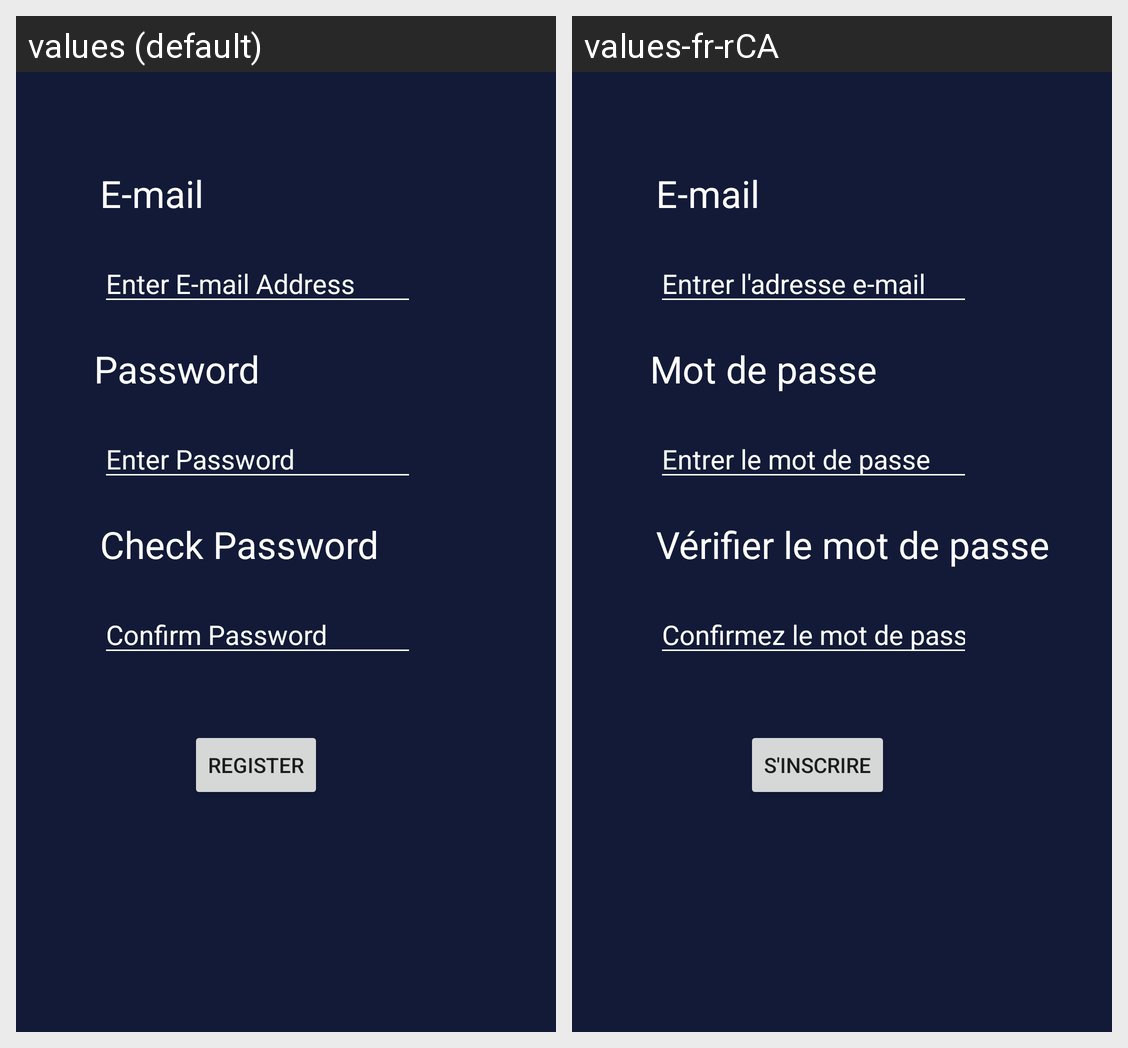

The same Android screen rendered under two of its app's locales, left to right. List the strings drawn on it with the default value and each locale's translation.
Android screen res/layout/activity_registration.xml rendered under 2 locales, left to right: values (default), values-fr-rCA. Device: Nexus 5 (rendered at 1080×1920; each locale shown at half size, 540×960, under a caption strip naming it); theme AppTheme.Launcher.
Strings drawn on this screen, with the default value and each locale's value (text and hints the layout hard-codes, and strings that could not be matched under every locale, appear in the picture but are not listed):

confirmPasswordHint
  values: Confirm Password
  values-fr-rCA: Confirmez le mot de passe

email
  values: E-mail
  values-fr-rCA: E-mail  [not translated; the default value is used]

checkPassword
  values: Check Password
  values-fr-rCA: Vérifier le mot de passe

password
  values: Password
  values-fr-rCA: Mot de passe

register
  values: Register
  values-fr-rCA: S'inscrire

emailHint
  values: Enter E-mail Address
  values-fr-rCA: Entrer l'adresse e-mail

passwordHint
  values: Enter Password
  values-fr-rCA: Entrer le mot de passe
